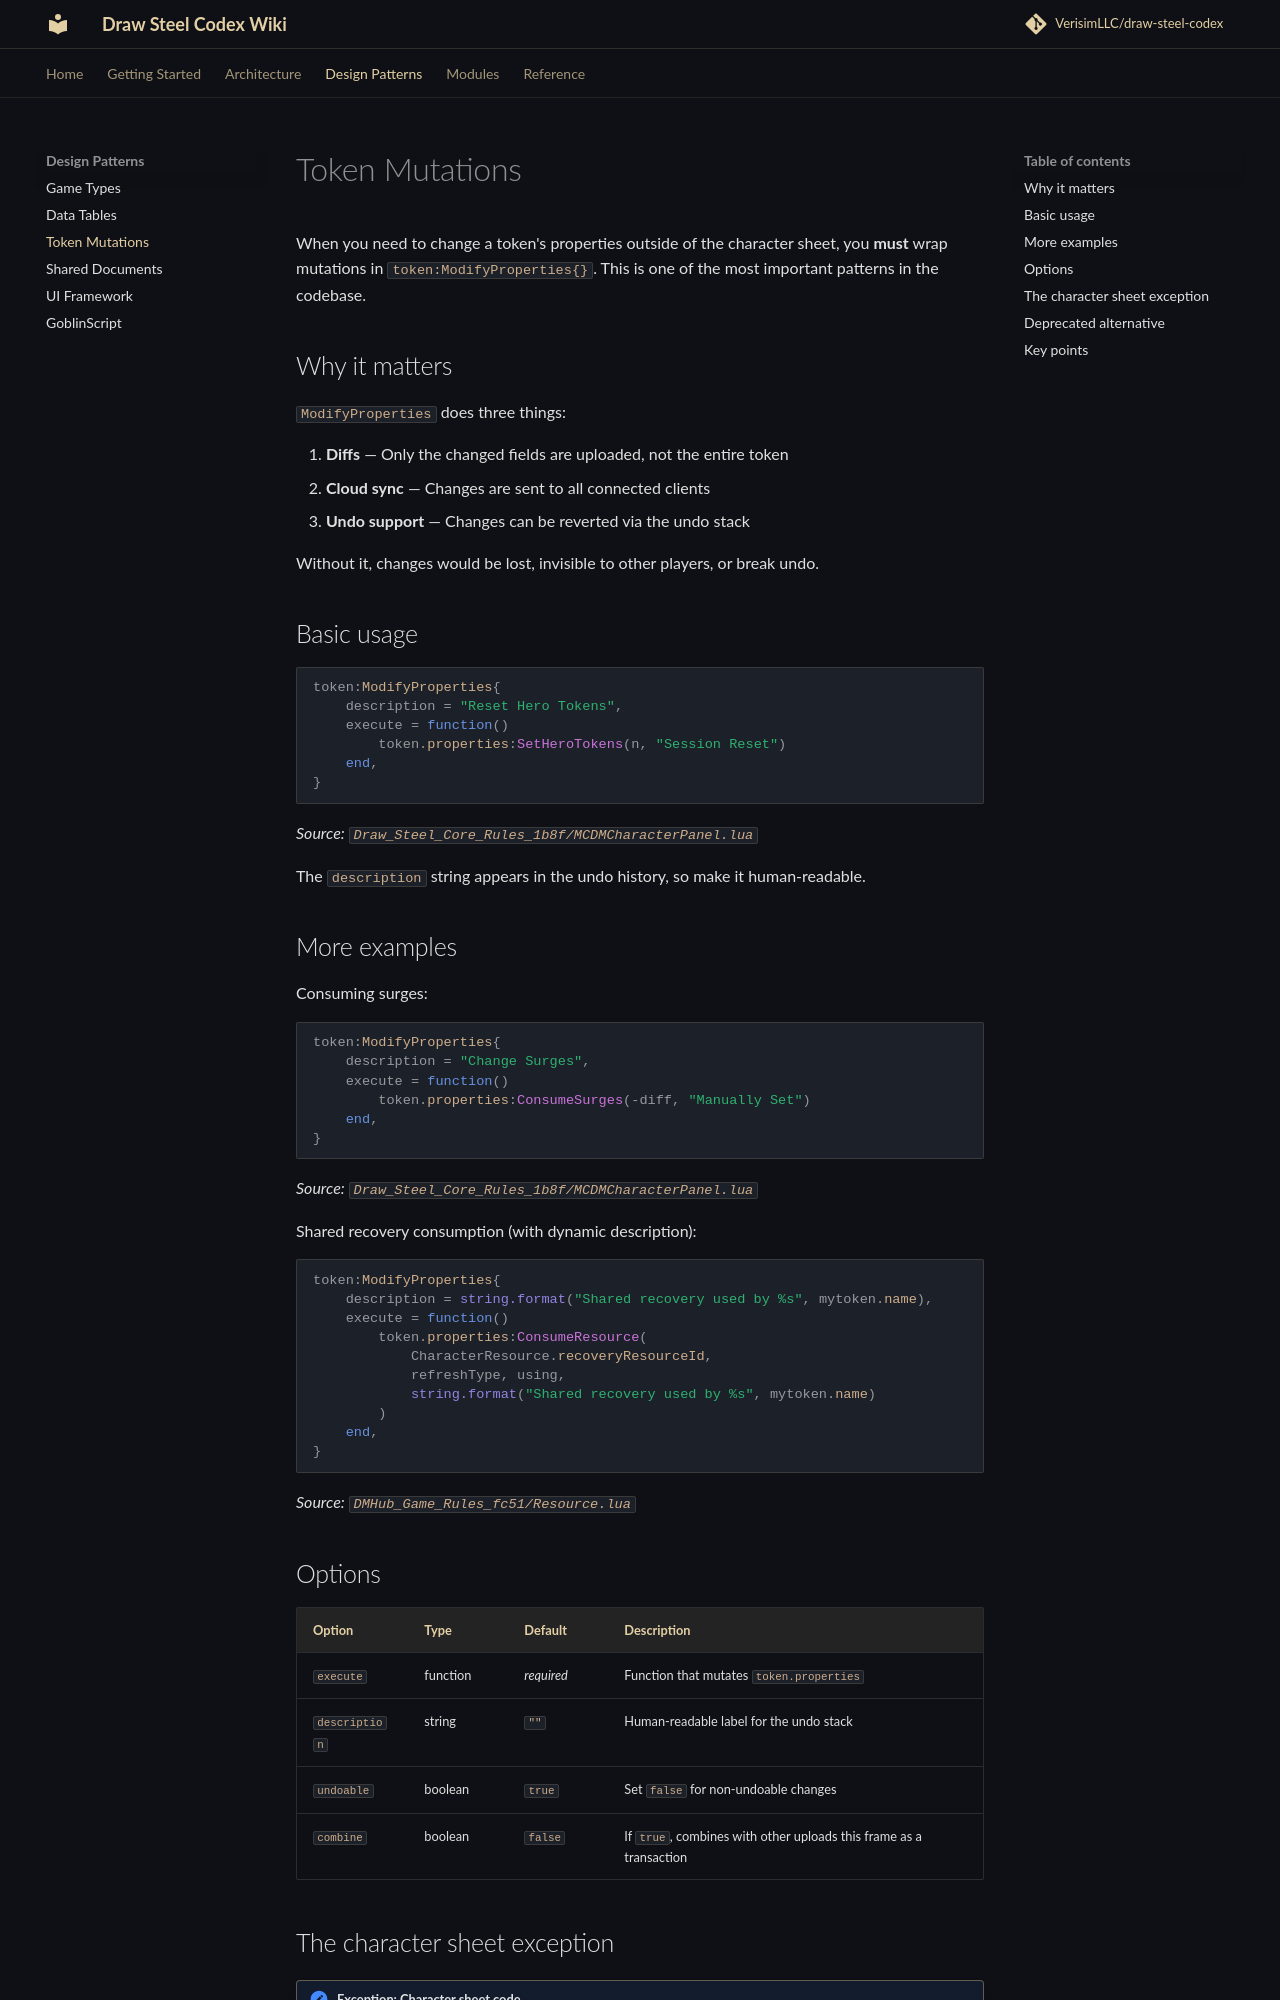

repository: KarasevRob/draw-steel-codex · page: patterns/token-mutations/index.html · generator: mkdocs

# Token Mutations

When you need to change a token's properties outside of the character sheet, you **must** wrap mutations in `token:ModifyProperties{}`. This is one of the most important patterns in the codebase.

## Why it matters

`ModifyProperties` does three things:

1. **Diffs** — Only the changed fields are uploaded, not the entire token
2. **Cloud sync** — Changes are sent to all connected clients
3. **Undo support** — Changes can be reverted via the undo stack

Without it, changes would be lost, invisible to other players, or break undo.

## Basic usage

```lua
token:ModifyProperties{
    description = "Reset Hero Tokens",
    execute = function()
        token.properties:SetHeroTokens(n, "Session Reset")
    end,
}
```

*Source: `Draw_Steel_Core_Rules_1b8f/MCDMCharacterPanel.lua`*

The `description` string appears in the undo history, so make it human-readable.

## More examples

Consuming surges:

```lua
token:ModifyProperties{
    description = "Change Surges",
    execute = function()
        token.properties:ConsumeSurges(-diff, "Manually Set")
    end,
}
```

*Source: `Draw_Steel_Core_Rules_1b8f/MCDMCharacterPanel.lua`*

Shared recovery consumption (with dynamic description):

```lua
token:ModifyProperties{
    description = string.format("Shared recovery used by %s", mytoken.name),
    execute = function()
        token.properties:ConsumeResource(
            CharacterResource.recoveryResourceId,
            refreshType, using,
            string.format("Shared recovery used by %s", mytoken.name)
        )
    end,
}
```

*Source: `DMHub_Game_Rules_fc51/Resource.lua`*

## Options

| Option | Type | Default | Description |
|--------|------|---------|-------------|
| `execute` | function | *required* | Function that mutates `token.properties` |
| `description` | string | `""` | Human-readable label for the undo stack |
| `undoable` | boolean | `true` | Set `false` for non-undoable changes |
| `combine` | boolean | `false` | If `true`, combines with other uploads this frame as a transaction |
